5-way image classification set "dataset" from GitHub (AlyonaChep/bird-identification-system); label vocabulary: blackbird, blue tit, great tit, robin, sparrow.

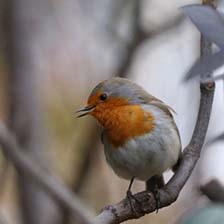
Label: robin

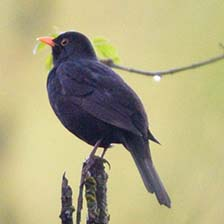
Label: blackbird

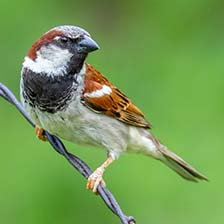
Label: sparrow

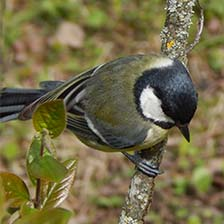
Label: great tit

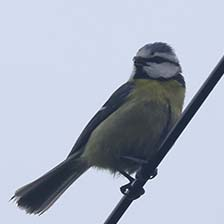
Label: blue tit

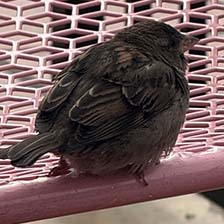
Label: sparrow
